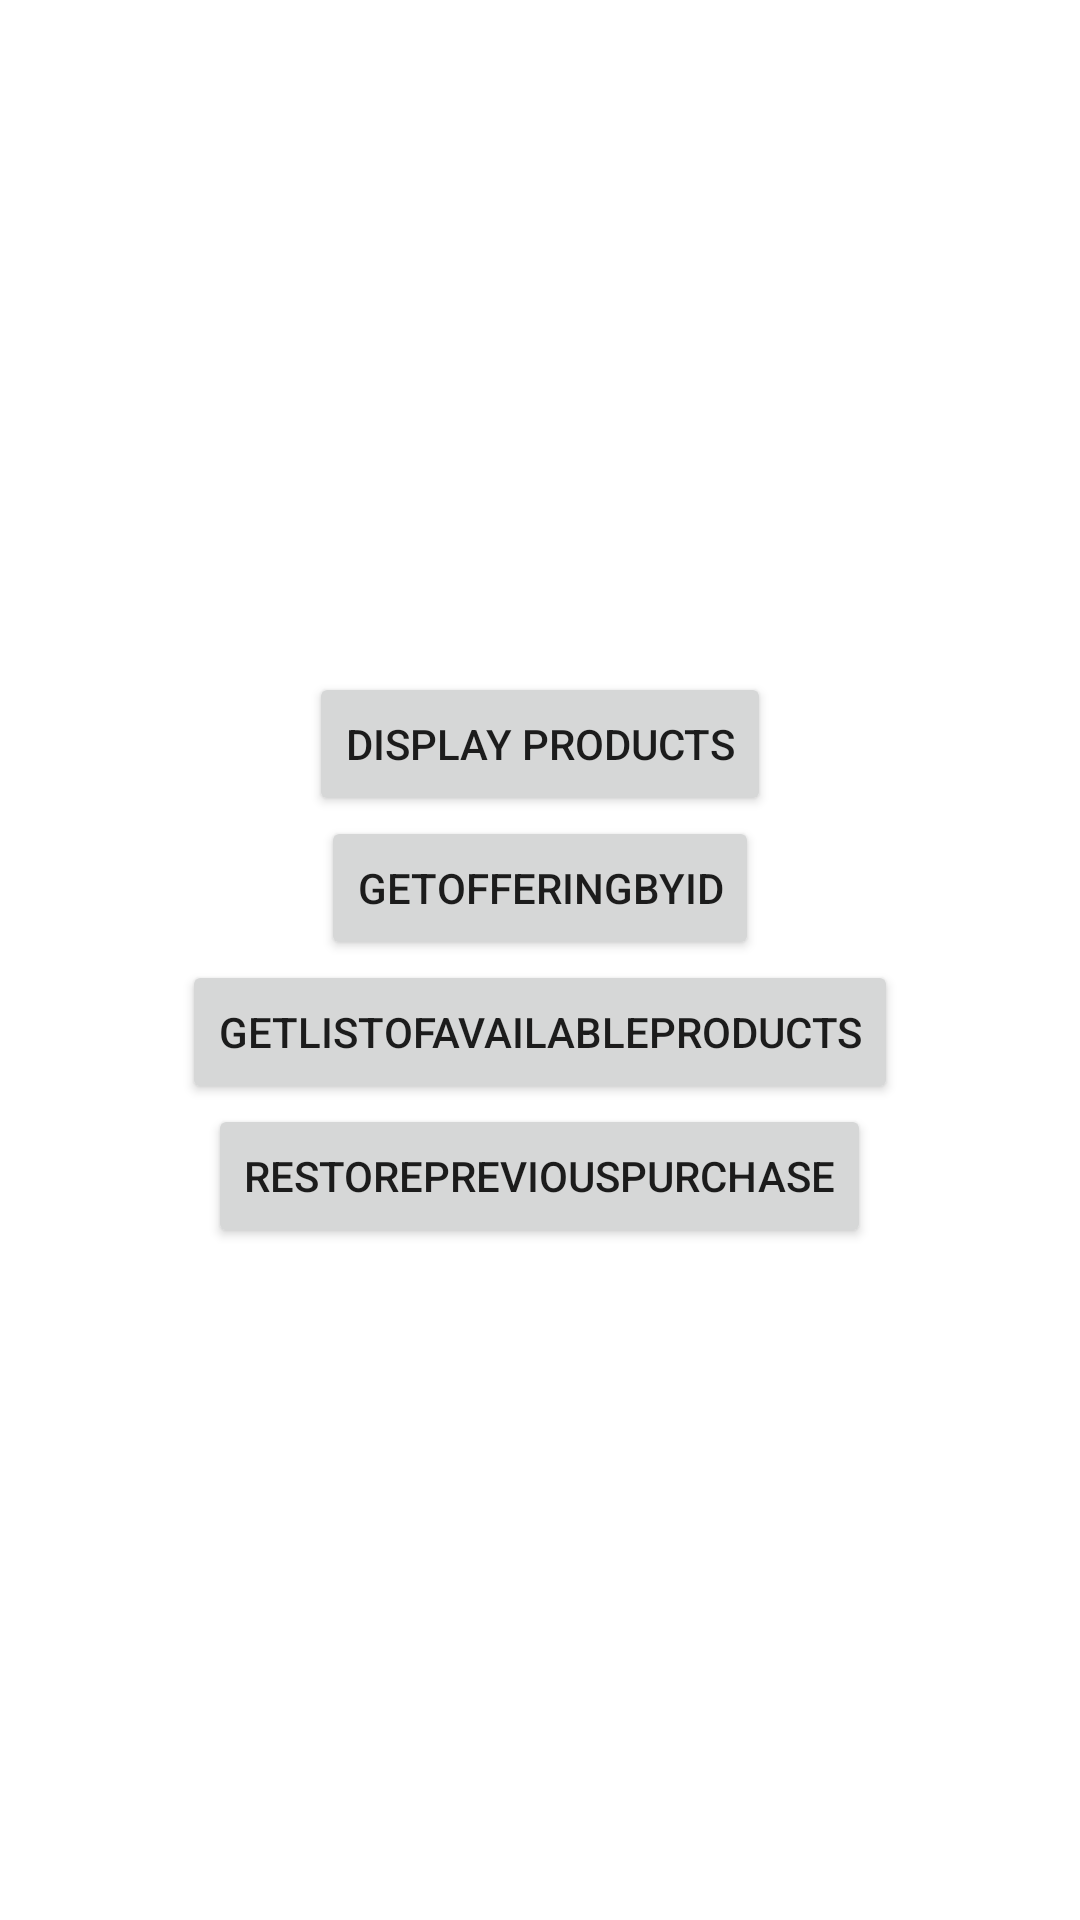

Reconstruct the res/layout file that produces this screen, plus the resources it refers to.
<!-- AndroidManifest.xml: application theme Theme.MySSSLCommerzDemo -->
<!-- res/layout/activity_gpay_conversion_sdk.xml -->
<?xml version="1.0" encoding="utf-8"?>
<LinearLayout
    xmlns:android="http://schemas.android.com/apk/res/android"
    xmlns:app="http://schemas.android.com/apk/res-auto"
    xmlns:tools="http://schemas.android.com/tools"
    android:layout_width="match_parent"
    android:layout_height="match_parent"
    android:orientation="vertical"
    android:gravity="center"
    tools:context=".GPayConversionSDK.GPayConversionSDK">

    <Button
        android:id="@+id/display_products"
        android:layout_width="wrap_content"
        android:layout_height="wrap_content"
        android:text="Display Products"
        app:layout_constraintBottom_toBottomOf="parent"
        app:layout_constraintEnd_toEndOf="parent"
        app:layout_constraintStart_toStartOf="parent"
        app:layout_constraintTop_toTopOf="parent" />

    <Button
        android:id="@+id/getOfferingById"
        android:layout_width="wrap_content"
        android:layout_height="wrap_content"
        android:text="getOfferingById"
        app:layout_constraintBottom_toBottomOf="parent"
        app:layout_constraintEnd_toEndOf="parent"
        app:layout_constraintStart_toStartOf="parent"
        app:layout_constraintTop_toTopOf="parent" />

    <Button
        android:id="@+id/getListOfAvailableProducts"
        android:layout_width="wrap_content"
        android:layout_height="wrap_content"
        android:text="getListOfAvailableProducts"
        app:layout_constraintBottom_toBottomOf="parent"
        app:layout_constraintEnd_toEndOf="parent"
        app:layout_constraintStart_toStartOf="parent"
        app:layout_constraintTop_toTopOf="parent" />

    <Button
        android:id="@+id/restorePreviousPurchase"
        android:layout_width="wrap_content"
        android:layout_height="wrap_content"
        android:text="restorePreviousPurchase"
        app:layout_constraintBottom_toBottomOf="parent"
        app:layout_constraintEnd_toEndOf="parent"
        app:layout_constraintStart_toStartOf="parent"
        app:layout_constraintTop_toTopOf="parent" />


</LinearLayout>
<!-- resources referenced by this layout -->
<resources>
  <style name="Theme.MySSSLCommerzDemo" parent="Theme.MaterialComponents.DayNight.DarkActionBar">
          
          <item name="colorPrimary">@color/purple_500</item>
          <item name="colorPrimaryVariant">@color/purple_700</item>
          <item name="colorOnPrimary">@color/white</item>
          
          <item name="colorSecondary">@color/teal_200</item>
          <item name="colorSecondaryVariant">@color/teal_700</item>
          <item name="colorOnSecondary">@color/black</item>
          
          <item name="android:statusBarColor" tools:targetApi="l">?attr/colorPrimaryVariant</item>
          
      </style>
  <color name="purple_500">#FF6200EE</color>
  <color name="purple_700">#FF3700B3</color>
  <color name="white">#FFFFFF</color>
  <color name="teal_200">#FF03DAC5</color>
  <color name="teal_700">#FF018786</color>
  <color name="black">#FF000000</color>
</resources>
